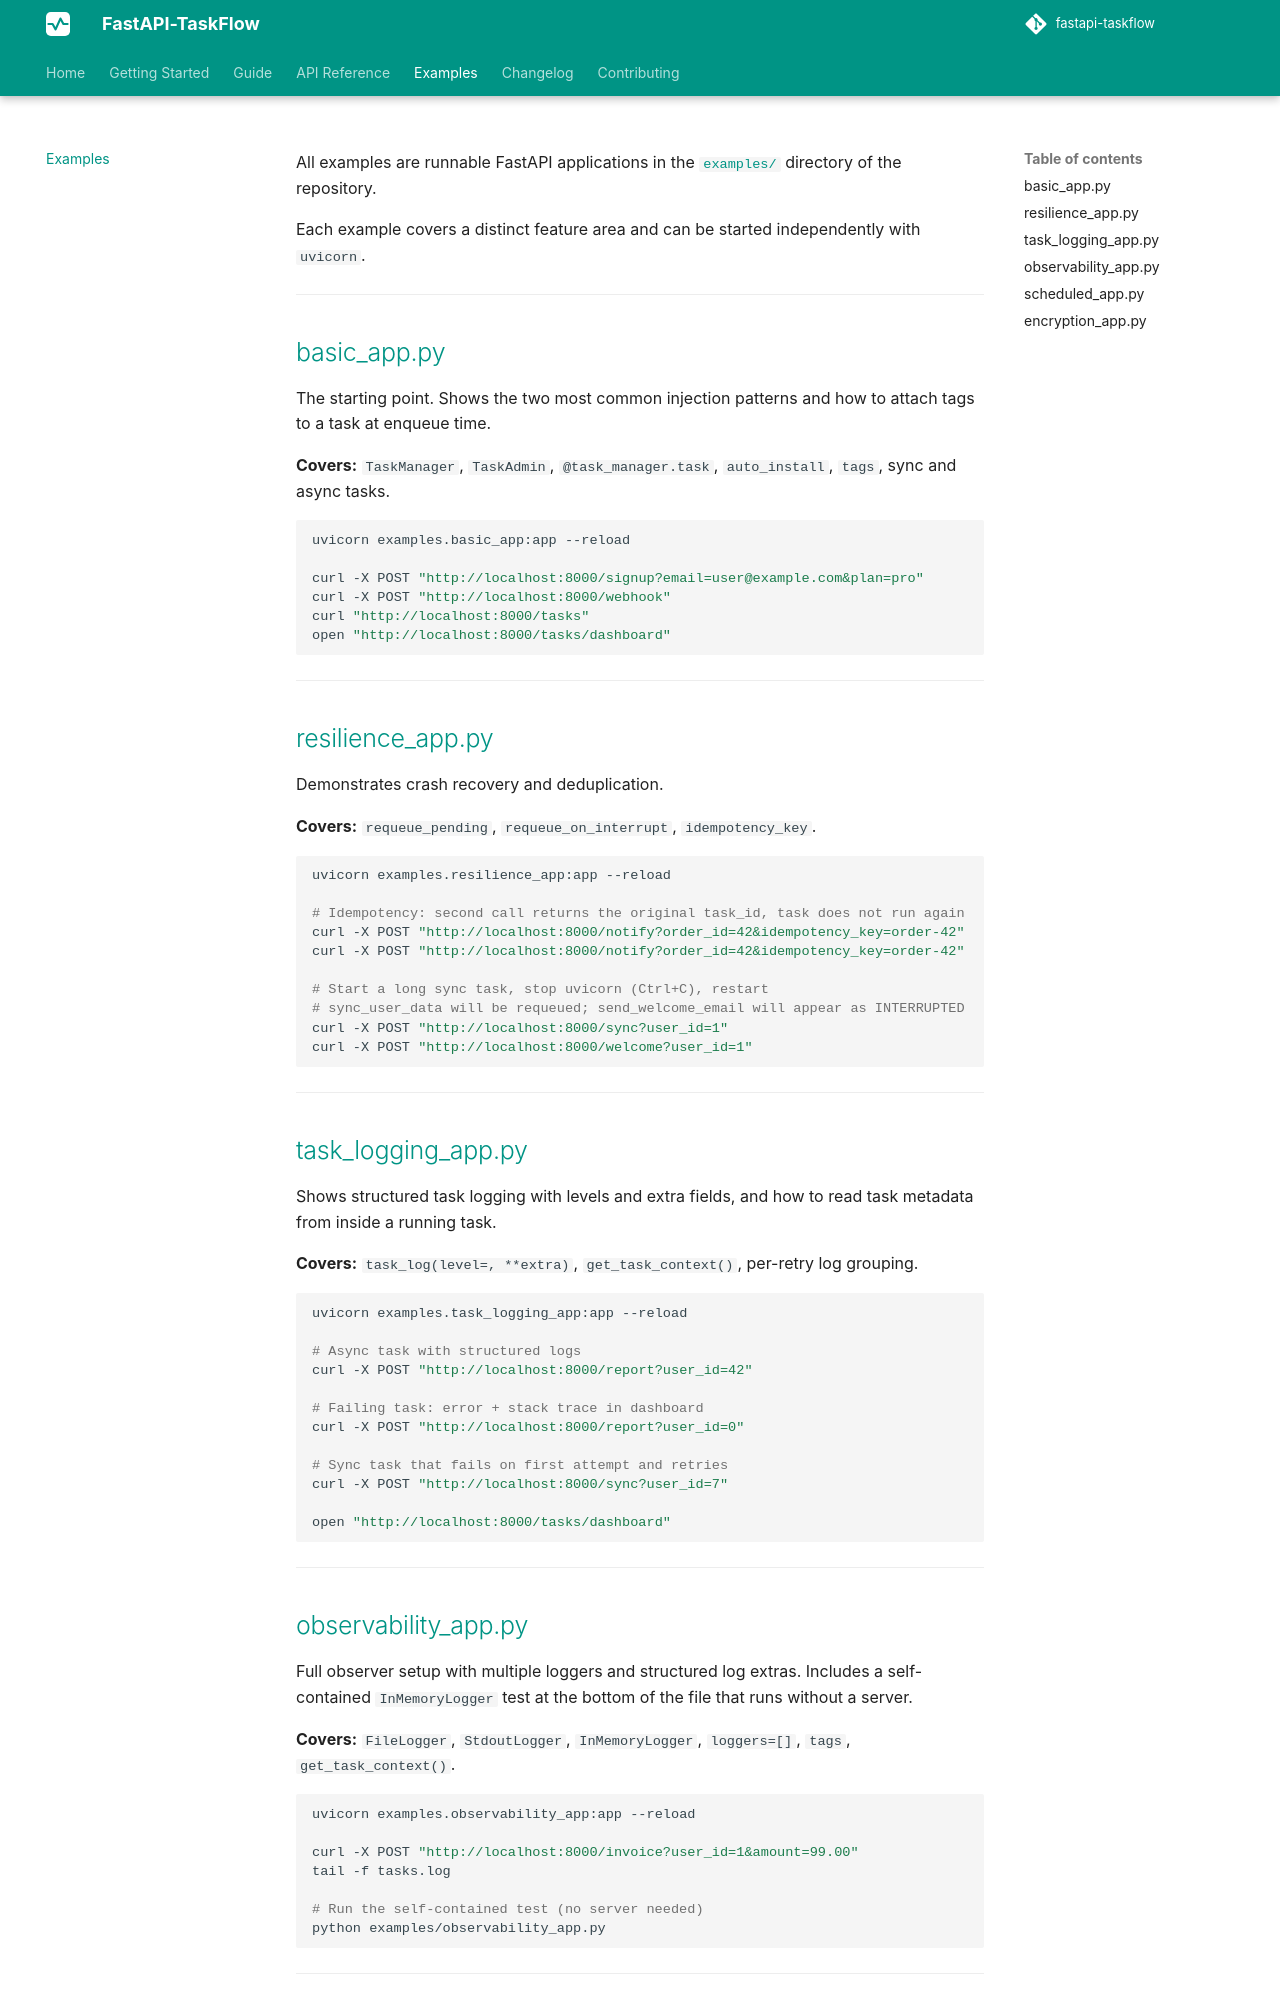

repository: Attakay78/fastapi-taskflow · page: examples/index.html · generator: mkdocs

# Examples

All examples are runnable FastAPI applications in the [`examples/`](https://github.com/Attakay78/fastapi-taskflow/tree/main/examples) directory of the repository.

Each example covers a distinct feature area and can be started independently with `uvicorn`.

---

## [basic_app.py](https://github.com/Attakay78/fastapi-taskflow/blob/main/examples/basic_app.py)

The starting point. Shows the two most common injection patterns and how to attach tags to a task at enqueue time.

**Covers:** `TaskManager`, `TaskAdmin`, `@task_manager.task`, `auto_install`, `tags`, sync and async tasks.

```bash
uvicorn examples.basic_app:app --reload

curl -X POST "http://localhost:8000/signup?email=user@example.com&plan=pro"
curl -X POST "http://localhost:8000/webhook"
curl "http://localhost:8000/tasks"
open "http://localhost:8000/tasks/dashboard"
```

---

## [resilience_app.py](https://github.com/Attakay78/fastapi-taskflow/blob/main/examples/resilience_app.py)

Demonstrates crash recovery and deduplication.

**Covers:** `requeue_pending`, `requeue_on_interrupt`, `idempotency_key`.

```bash
uvicorn examples.resilience_app:app --reload

# Idempotency: second call returns the original task_id, task does not run again
curl -X POST "http://localhost:8000/notify?order_id=42&idempotency_key=order-42"
curl -X POST "http://localhost:8000/notify?order_id=42&idempotency_key=order-42"

# Start a long sync task, stop uvicorn (Ctrl+C), restart
# sync_user_data will be requeued; send_welcome_email will appear as INTERRUPTED
curl -X POST "http://localhost:8000/sync?user_id=1"
curl -X POST "http://localhost:8000/welcome?user_id=1"
```

---

## [task_logging_app.py](https://github.com/Attakay78/fastapi-taskflow/blob/main/examples/task_logging_app.py)

Shows structured task logging with levels and extra fields, and how to read task metadata from inside a running task.

**Covers:** `task_log(level=, **extra)`, `get_task_context()`, per-retry log grouping.

```bash
uvicorn examples.task_logging_app:app --reload

# Async task with structured logs
curl -X POST "http://localhost:8000/report?user_id=42"

# Failing task: error + stack trace in dashboard
curl -X POST "http://localhost:8000/report?user_id=0"

# Sync task that fails on first attempt and retries
curl -X POST "http://localhost:8000/sync?user_id=7"

open "http://localhost:8000/tasks/dashboard"
```

---

## [observability_app.py](https://github.com/Attakay78/fastapi-taskflow/blob/main/examples/observability_app.py)

Full observer setup with multiple loggers and structured log extras. Includes a self-contained `InMemoryLogger` test at the bottom of the file that runs without a server.

**Covers:** `FileLogger`, `StdoutLogger`, `InMemoryLogger`, `loggers=[]`, `tags`, `get_task_context()`.

```bash
uvicorn examples.observability_app:app --reload

curl -X POST "http://localhost:8000/invoice?user_id=1&amount=99.00"
tail -f tasks.log

# Run the self-contained test (no server needed)
python examples/observability_app.py
```

---
